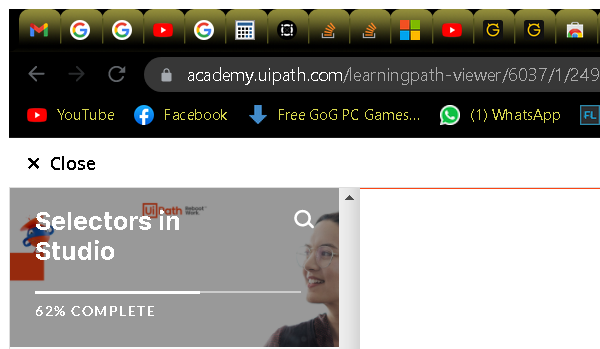
Task: Creates a process that navigates to the Work Items page in ACME and highlights the Type cell on the first page of the table
Workflow: Main

Step 1: Attach Browser 'chrome.exe UiPath' in window 'ACME System 1 - Work Items' (chrome.exe)

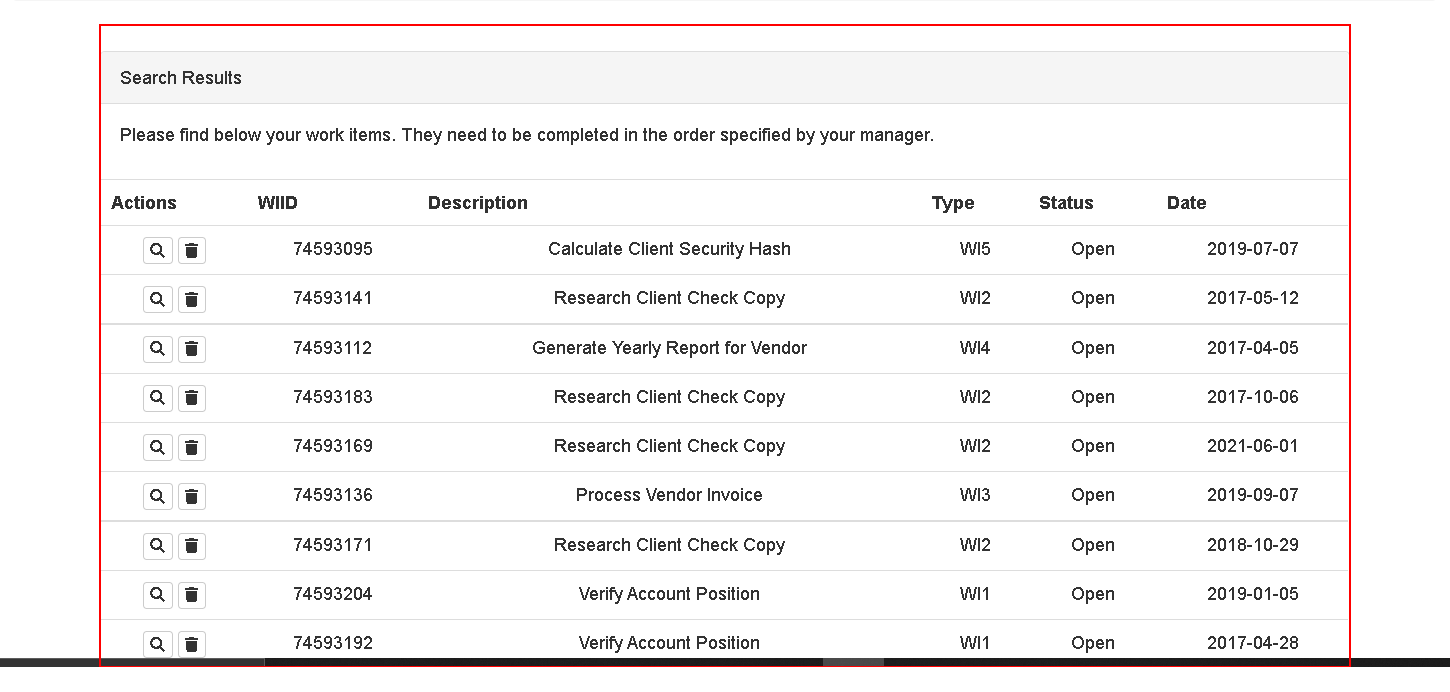
Step 2: find the element